The GitHub repository louieesss/Capstone contains a labelled image folder "DATASETS_ORGANIZED" with 3 categories: not pollinated, pollinated, pollinating. Examples follow, each with its label.

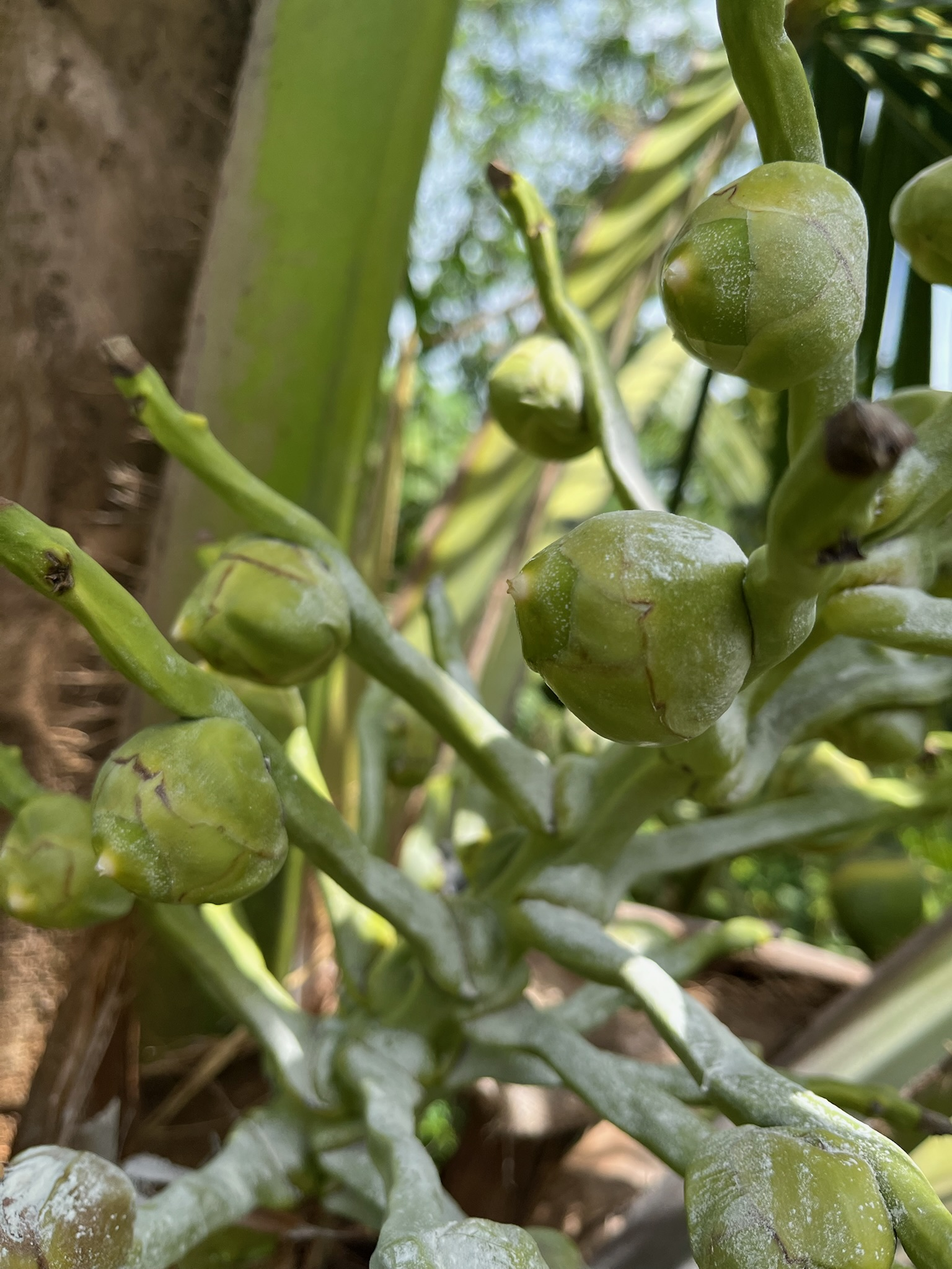
Label: pollinating

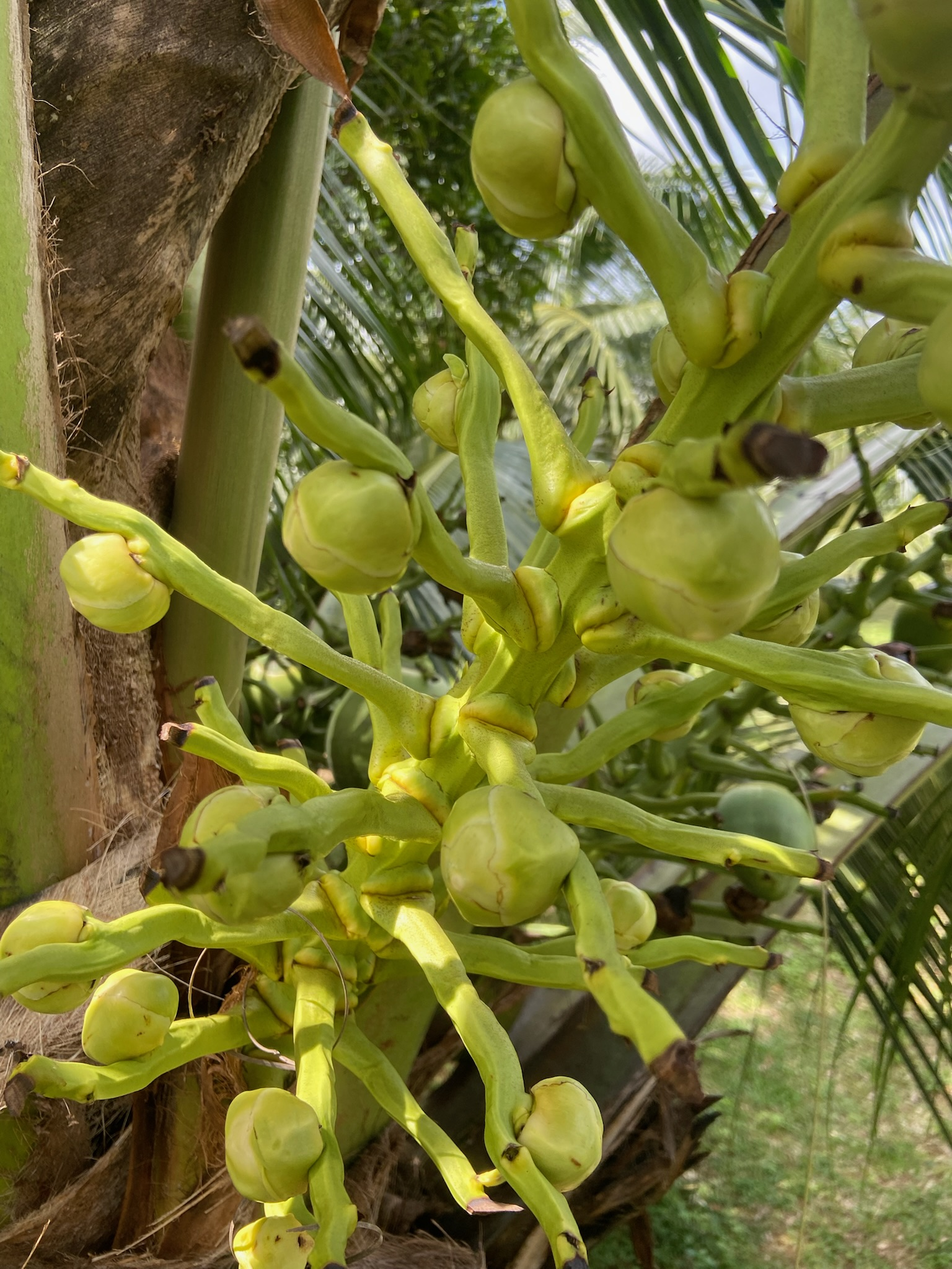
Label: not pollinated

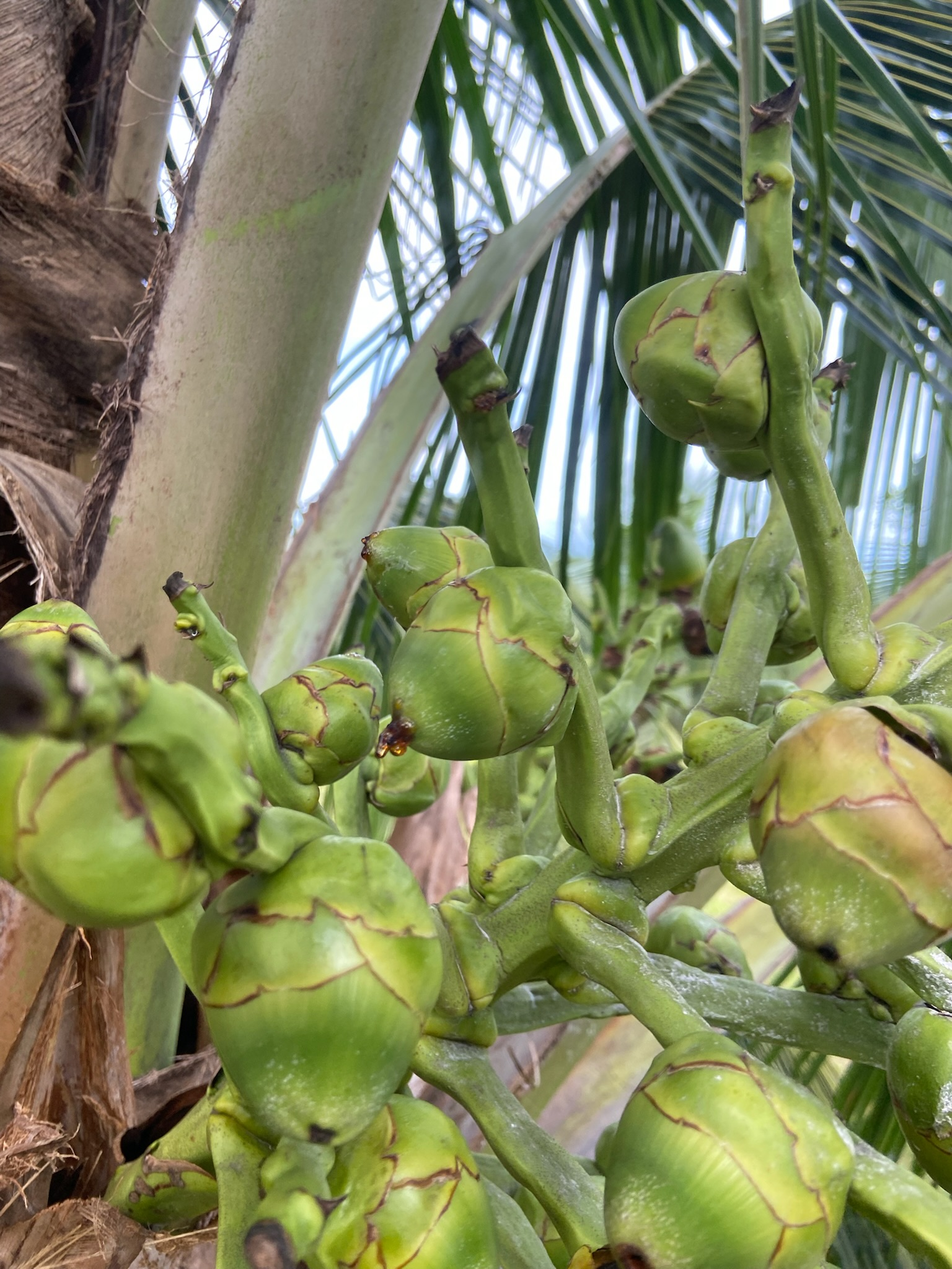
Label: pollinated

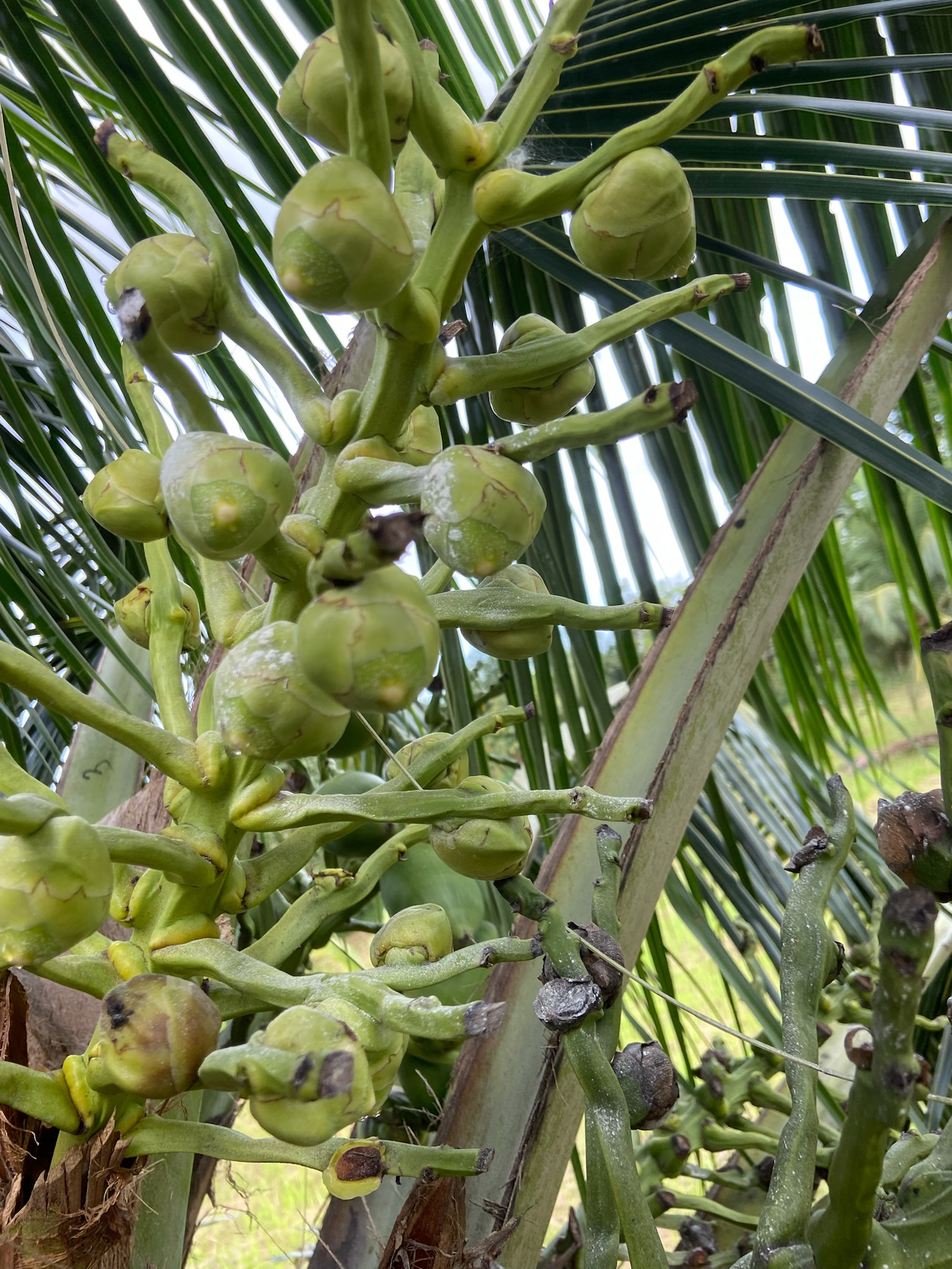
Label: pollinating

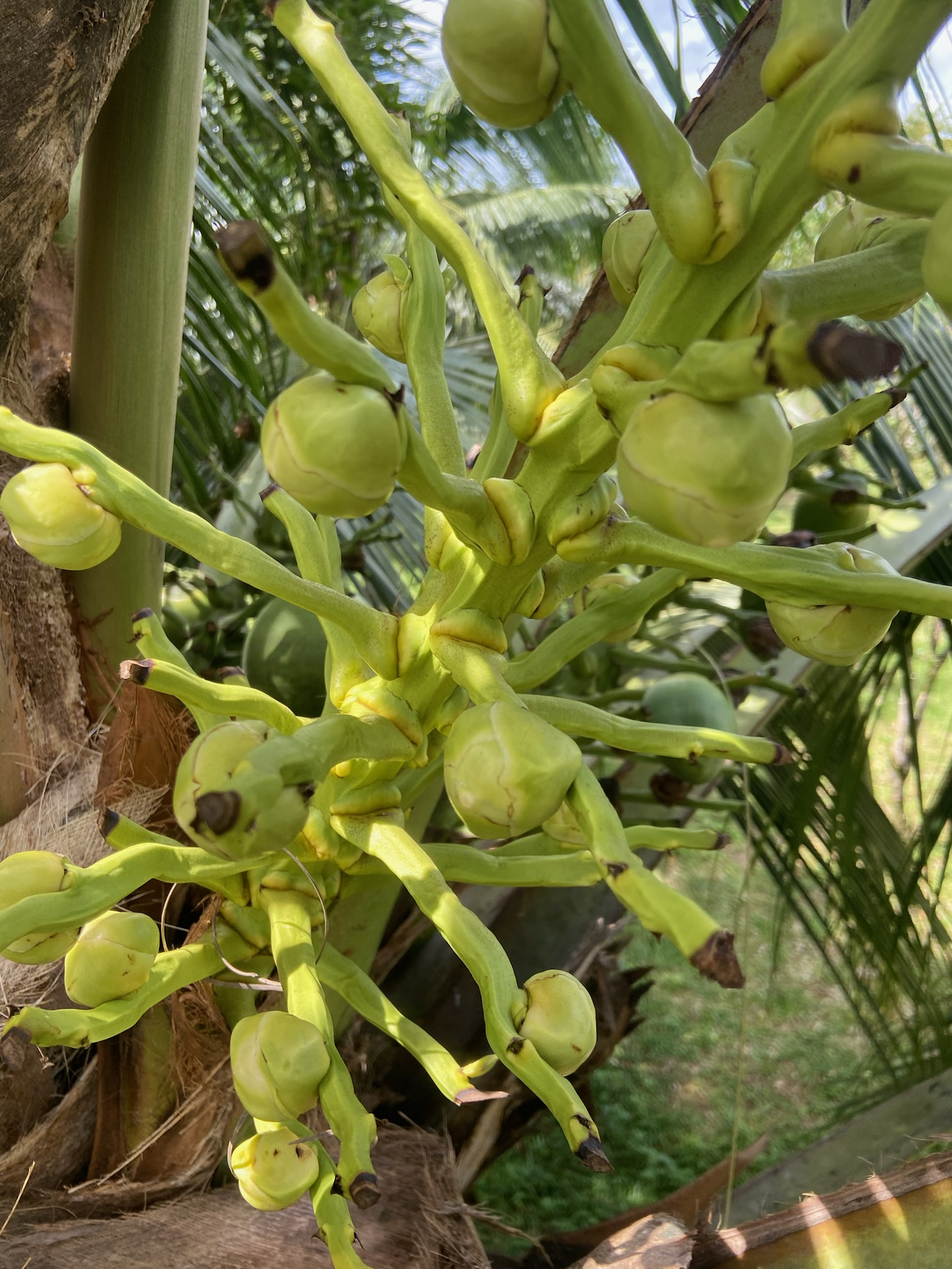
Label: not pollinated

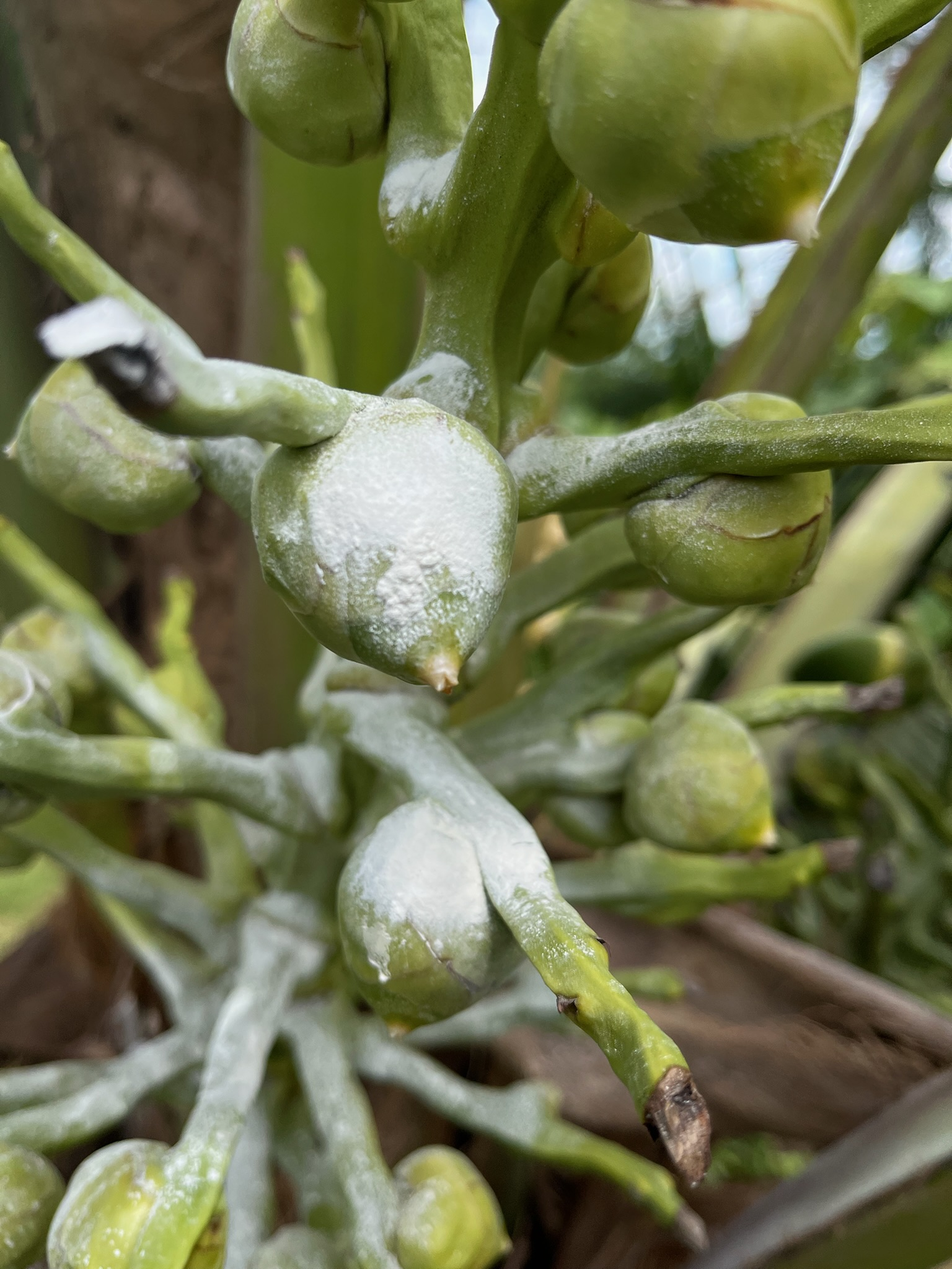
Label: pollinating
